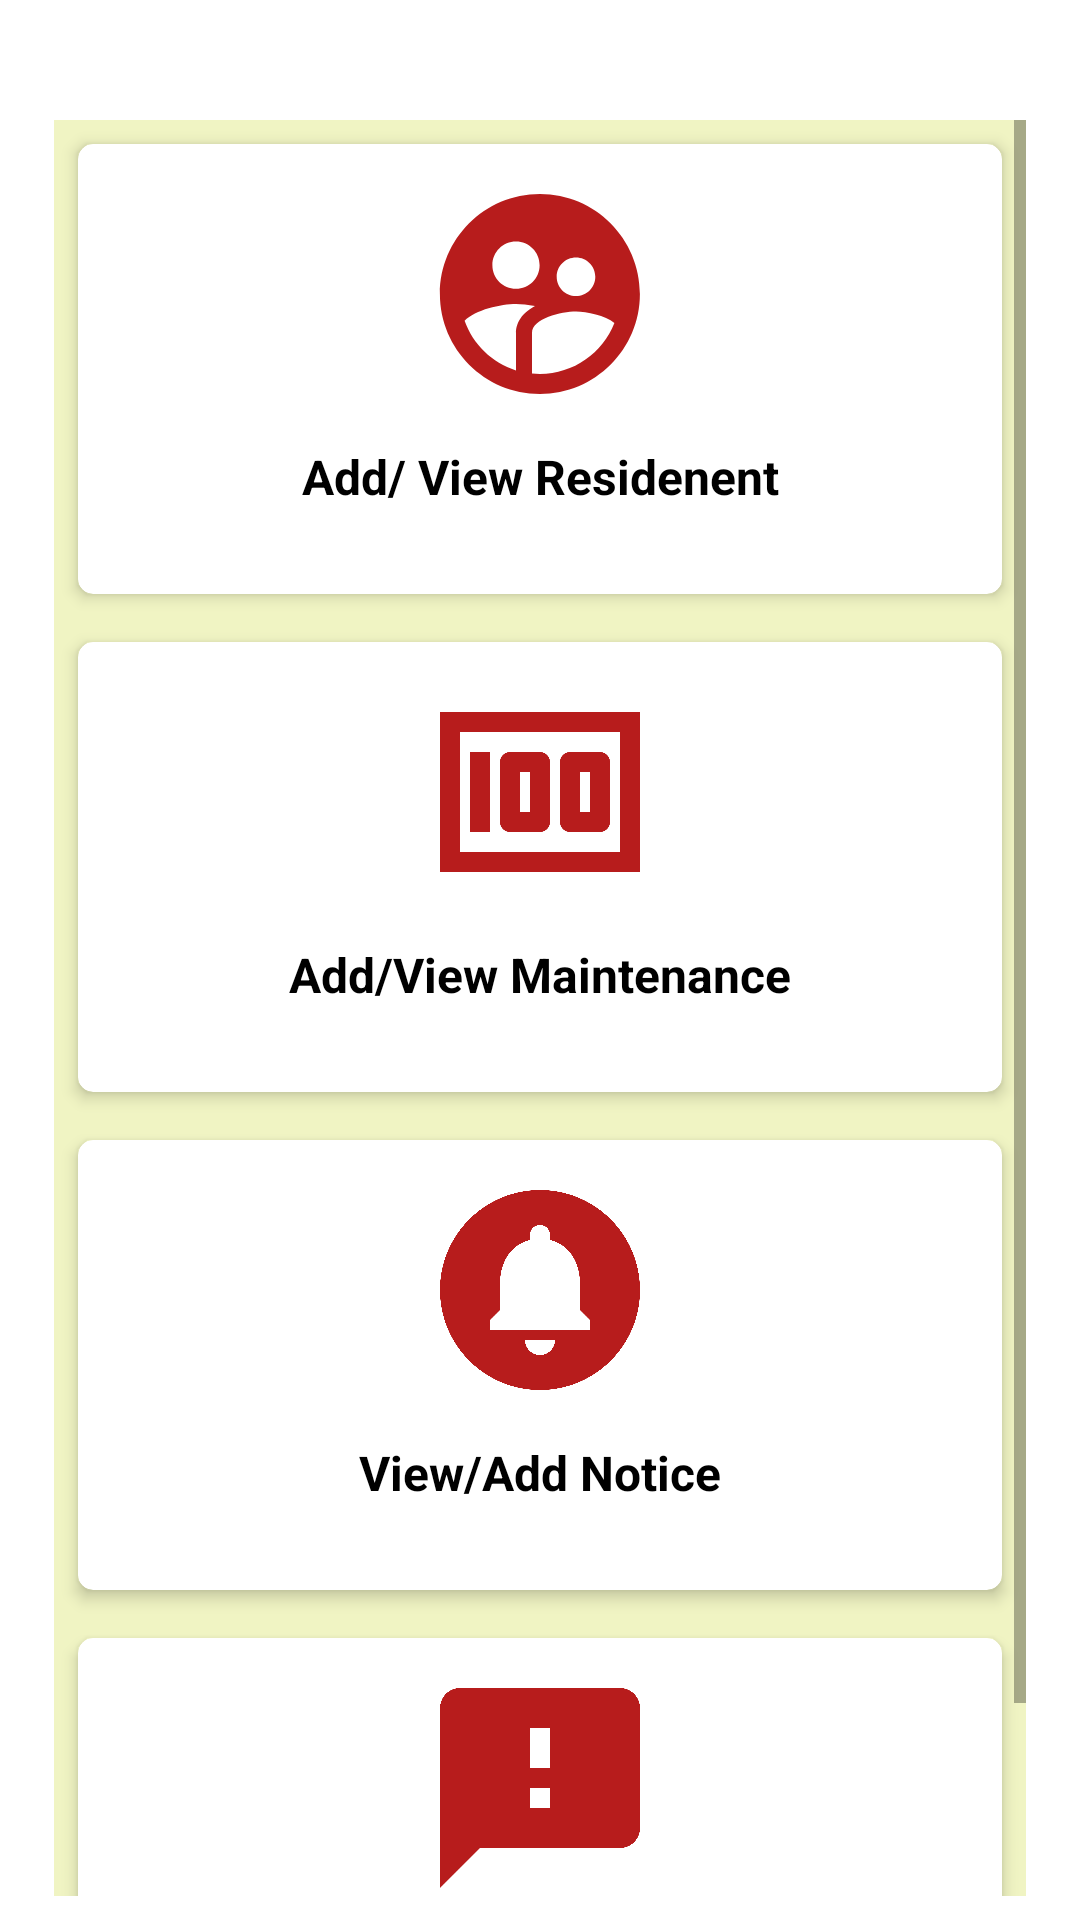

Write the Android layout XML for this screen, with the resource values it uses.
<!-- AndroidManifest.xml: application theme Theme.SocietyManagementSystem -->
<!-- res/layout/activity_admin_home_screen.xml -->
<?xml version="1.0" encoding="utf-8"?>
<androidx.constraintlayout.widget.ConstraintLayout xmlns:android="http://schemas.android.com/apk/res/android"
    xmlns:app="http://schemas.android.com/apk/res-auto"
    xmlns:tools="http://schemas.android.com/tools"
    android:layout_width="match_parent"
    android:layout_height="match_parent"
    tools:context=".Admin.AdminHomeScreen">

    <ScrollView
        android:layout_width="match_parent"
        android:layout_height="match_parent"
        android:layout_marginTop="40dp"
        android:layout_marginLeft="18dp"
        android:layout_marginRight="18dp"
        android:layout_marginBottom="8dp">

        <LinearLayout
            android:layout_width="match_parent"
            android:layout_height="match_parent"
            android:orientation="vertical"
            >

            <LinearLayout
                android:layout_width="match_parent"
                android:layout_height="wrap_content"
                android:background="@color/light_yellow"
                android:orientation="vertical">

                    <androidx.cardview.widget.CardView
                        android:id="@+id/cardview11"
                        android:layout_width="match_parent"
                        android:layout_height="150dp"
                        android:layout_marginRight="5dp"
                        android:layout_weight="1"
                        app:cardCornerRadius="5dp"
                        app:cardElevation="3dp"
                        android:onClick="card_view11"
                        android:layout_margin="8sp">

                        <LinearLayout
                            android:layout_width="match_parent"
                            android:layout_height="wrap_content"
                            android:orientation="vertical">

                            <ImageView
                                android:layout_width="match_parent"
                                android:layout_height="80dp"
                                android:layout_marginTop="10dp"
                                android:src="@drawable/icon_username" />

                            <TextView
                                android:layout_width="match_parent"
                                android:layout_height="wrap_content"
                                android:layout_marginTop="10dp"
                                android:text="Add/ View Residenent"
                                android:textAlignment="center"
                                android:textColor="@android:color/black"
                                android:textSize="16sp"
                                android:textStyle="bold" />

                        </LinearLayout>

                    </androidx.cardview.widget.CardView>

                    <androidx.cardview.widget.CardView
                        android:id="@+id/cardview22"
                        android:layout_width="match_parent"
                        android:layout_height="150dp"
                        android:layout_marginLeft="5dp"
                        android:layout_weight="1"
                        app:cardCornerRadius="5dp"
                        app:cardElevation="3dp"
                        android:onClick="card_view22"
                        android:layout_margin="8sp">

                        <LinearLayout
                            android:layout_width="match_parent"
                            android:layout_height="wrap_content"
                            android:orientation="vertical">

                            <ImageView
                                android:layout_width="match_parent"
                                android:layout_height="80dp"
                                android:layout_marginTop="10dp"
                                android:src="@drawable/icon_maintenance" />

                            <TextView
                                android:layout_width="match_parent"
                                android:layout_height="wrap_content"
                                android:layout_marginTop="10dp"
                                android:text="Add/View Maintenance"
                                android:textAlignment="center"
                                android:textColor="@android:color/black"
                                android:textSize="16sp"
                                android:textStyle="bold" />

                        </LinearLayout>

                    </androidx.cardview.widget.CardView>

                    <androidx.cardview.widget.CardView
                        android:id="@+id/cardview33"
                        android:layout_width="match_parent"
                        android:layout_height="150dp"
                        android:layout_marginRight="5dp"
                        android:layout_weight="1"
                        app:cardCornerRadius="5dp"
                        app:cardElevation="3dp"
                        android:onClick="card_view33"
                        android:layout_margin="8sp">

                        <LinearLayout
                            android:layout_width="match_parent"
                            android:layout_height="wrap_content"
                            android:orientation="vertical">

                            <ImageView
                                android:layout_width="match_parent"
                                android:layout_height="80dp"
                                android:layout_marginTop="10dp"
                                android:src="@drawable/icon_notice" />

                            <TextView
                                android:layout_width="match_parent"
                                android:layout_height="wrap_content"
                                android:layout_marginTop="10dp"
                                android:text="View/Add Notice"
                                android:textAlignment="center"
                                android:textColor="@android:color/black"
                                android:textSize="16sp"
                                android:textStyle="bold" />

                        </LinearLayout>

                    </androidx.cardview.widget.CardView>

                    <androidx.cardview.widget.CardView
                        android:id="@+id/cardview44"
                        android:layout_width="match_parent"
                        android:layout_height="150dp"
                        android:layout_marginLeft="5dp"
                        android:layout_weight="1"
                        app:cardCornerRadius="5dp"
                        app:cardElevation="3dp"
                        android:onClick="card_view44"
                        android:layout_margin="8sp">

                        <LinearLayout
                            android:layout_width="match_parent"
                            android:layout_height="match_parent"
                            android:orientation="vertical">

                            <ImageView
                                android:layout_width="match_parent"
                                android:layout_height="80dp"
                                android:layout_gravity="center_horizontal"
                                android:layout_marginTop="10dp"
                                android:src="@drawable/icon_feedback" />

                            <TextView
                                android:layout_width="match_parent"
                                android:layout_height="wrap_content"
                                android:layout_marginTop="10dp"
                                android:text="View Complaints/Feedback"
                                android:textAlignment="center"
                                android:textColor="@android:color/black"
                                android:textSize="16sp"
                                android:textStyle="bold" />

                        </LinearLayout>

                    </androidx.cardview.widget.CardView>

                </LinearLayout>

            </LinearLayout>
    </ScrollView>

</androidx.constraintlayout.widget.ConstraintLayout>
<!-- resources referenced by this layout -->
<resources>
  <color name="light_yellow">#F0F4C3</color>
  <!-- drawable icon_feedback (drawable) -->
  <vector xmlns:android="http://schemas.android.com/apk/res/android"
      android:width="24dp"
      android:height="24dp"
      android:viewportWidth="24"
      android:viewportHeight="24"
      android:tint="@color/red">
    <path
        android:fillColor="@android:color/white"
        android:pathData="M20,2L4,2c-1.1,0 -1.99,0.9 -1.99,2L2,22l4,-4h14c1.1,0 2,-0.9 2,-2L22,4c0,-1.1 -0.9,-2 -2,-2zM13,14h-2v-2h2v2zM13,10h-2L11,6h2v4z"/>
  </vector>
  <!-- drawable icon_maintenance (drawable) -->
  <vector xmlns:android="http://schemas.android.com/apk/res/android"
      android:width="24dp"
      android:height="24dp"
      android:viewportWidth="24"
      android:viewportHeight="24"
      android:tint="@color/red">
    <path
        android:fillColor="@android:color/white"
        android:pathData="M5,8h2v8L5,16zM12,8L9,8c-0.55,0 -1,0.45 -1,1v6c0,0.55 0.45,1 1,1h3c0.55,0 1,-0.45 1,-1L13,9c0,-0.55 -0.45,-1 -1,-1zM11,14h-1v-4h1v4zM18,8h-3c-0.55,0 -1,0.45 -1,1v6c0,0.55 0.45,1 1,1h3c0.55,0 1,-0.45 1,-1L19,9c0,-0.55 -0.45,-1 -1,-1zM17,14h-1v-4h1v4z"/>
    <path
        android:fillColor="@android:color/white"
        android:pathData="M2,4v16h20L22,4L2,4zM4,18L4,6h16v12L4,18z"/>
  </vector>
  <!-- drawable icon_notice (drawable) -->
  <vector xmlns:android="http://schemas.android.com/apk/res/android"
      android:width="24dp"
      android:height="24dp"
      android:viewportWidth="24"
      android:viewportHeight="24"
      android:tint="@color/red">
    <path
        android:fillColor="@android:color/white"
        android:pathData="M12,2C6.48,2 2,6.48 2,12s4.48,10 10,10 10,-4.48 10,-10S17.52,2 12,2zM12,18.5c-0.83,0 -1.5,-0.67 -1.5,-1.5h3c0,0.83 -0.67,1.5 -1.5,1.5zM17,16L7,16v-1l1,-1v-2.61C8,9.27 9.03,7.47 11,7v-0.5c0,-0.57 0.43,-1 1,-1s1,0.43 1,1L13,7c1.97,0.47 3,2.28 3,4.39L16,14l1,1v1z"/>
  </vector>
  <!-- drawable icon_username (drawable) -->
  <vector xmlns:android="http://schemas.android.com/apk/res/android"
      android:width="24dp"
      android:height="24dp"
      android:viewportWidth="24"
      android:viewportHeight="24"
      android:tint="@color/red">
    <path
        android:fillColor="@android:color/white"
        android:pathData="M11.99,2c-5.52,0 -10,4.48 -10,10s4.48,10 10,10 10,-4.48 10,-10 -4.48,-10 -10,-10zM15.6,8.34c1.07,0 1.93,0.86 1.93,1.93 0,1.07 -0.86,1.93 -1.93,1.93 -1.07,0 -1.93,-0.86 -1.93,-1.93 -0.01,-1.07 0.86,-1.93 1.93,-1.93zM9.6,6.76c1.3,0 2.36,1.06 2.36,2.36 0,1.3 -1.06,2.36 -2.36,2.36s-2.36,-1.06 -2.36,-2.36c0,-1.31 1.05,-2.36 2.36,-2.36zM9.6,15.89v3.75c-2.4,-0.75 -4.3,-2.6 -5.14,-4.96 1.05,-1.12 3.67,-1.69 5.14,-1.69 0.53,0 1.2,0.08 1.9,0.22 -1.64,0.87 -1.9,2.02 -1.9,2.68zM11.99,20c-0.27,0 -0.53,-0.01 -0.79,-0.04v-4.07c0,-1.42 2.94,-2.13 4.4,-2.13 1.07,0 2.92,0.39 3.84,1.15 -1.17,2.97 -4.06,5.09 -7.45,5.09z"/>
  </vector>
  <style name="Theme.SocietyManagementSystem" parent="Theme.MaterialComponents.DayNight.DarkActionBar">
          
          <item name="colorPrimary">@color/purple_500</item>
          <item name="colorPrimaryVariant">@color/purple_700</item>
          <item name="colorOnPrimary">@color/white</item>
          
          <item name="colorSecondary">@color/teal_200</item>
          <item name="colorSecondaryVariant">@color/teal_700</item>
          <item name="colorOnSecondary">@color/black</item>
          
          <item name="android:statusBarColor" tools:targetApi="l">?attr/colorPrimaryVariant</item>
          
  
      </style>
  <color name="red">#B71C1C</color>
  <color name="purple_500">#FF6200EE</color>
  <color name="purple_700">#FF3700B3</color>
  <color name="white">#FFFFFFFF</color>
  <color name="teal_200">#FF03DAC5</color>
  <color name="teal_700">#FF018786</color>
  <color name="black">#FF000000</color>
</resources>
